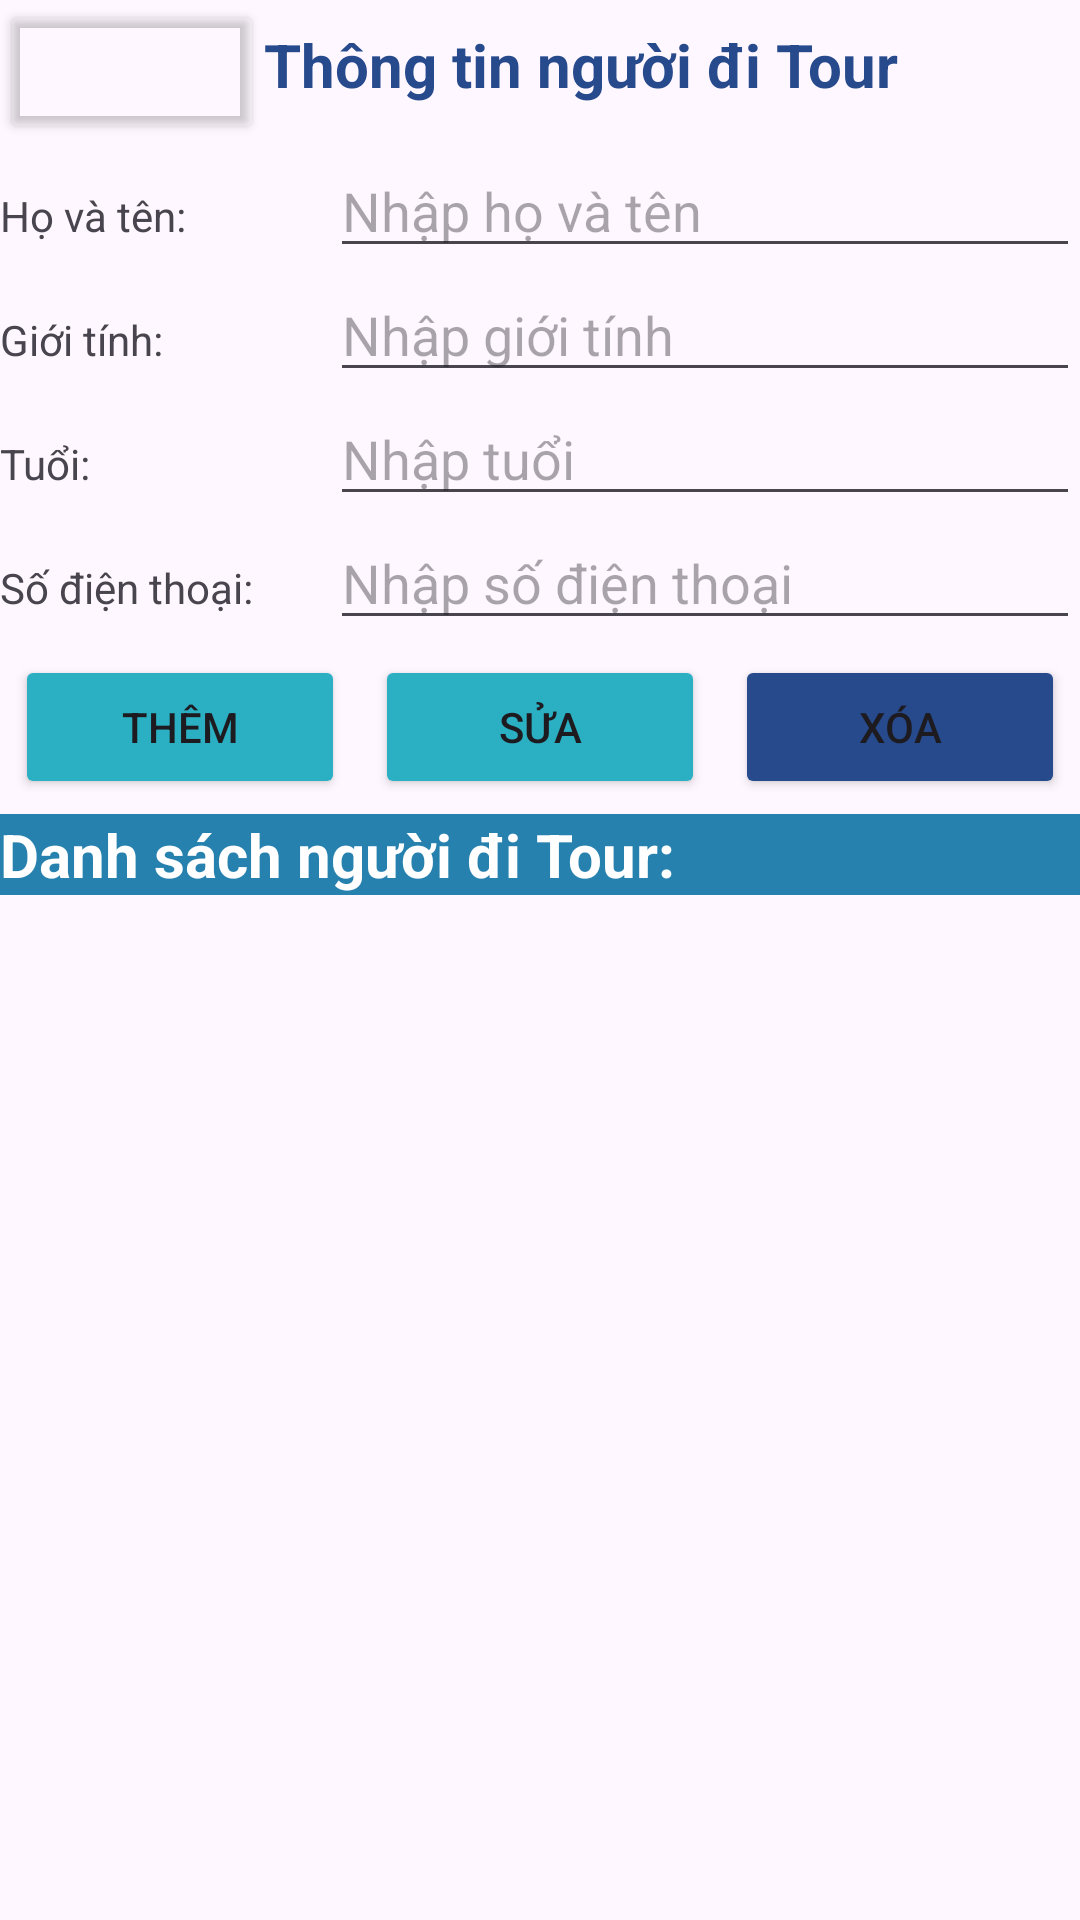

Android layout source for this screen:
<!-- AndroidManifest.xml: application theme Theme.DuLichVietNam -->
<!-- res/layout/activity_oder_detail.xml -->
<?xml version="1.0" encoding="utf-8"?>
<LinearLayout xmlns:android="http://schemas.android.com/apk/res/android"
    xmlns:app="http://schemas.android.com/apk/res-auto"
    xmlns:tools="http://schemas.android.com/tools"
    android:layout_width="match_parent"
    android:layout_height="match_parent"
    android:orientation="vertical"
    tools:context=".OderDetailActivity">
    <LinearLayout
        android:layout_width="match_parent"
        android:layout_height="wrap_content"
        android:orientation="horizontal">

        <Button
            android:id="@+id/btn_back3"
            android:layout_width="wrap_content"
            android:layout_height="wrap_content"
            android:drawableLeft="@drawable/baseline_arrow_back_24"
            android:drawableTint="#274a8c"
            android:backgroundTint="@android:color/transparent"
            app:backgroundTint="@null"/>
        <TextView
            android:id="@+id/textView7"
            android:layout_width="match_parent"
            android:layout_height="wrap_content"
            android:text="Thông tin người đi Tour"
            android:textColor="#274a8c"
            android:textSize="20sp"
            android:textStyle="bold"
            />
    </LinearLayout>
    <LinearLayout
        android:layout_width="match_parent"
        android:layout_height="wrap_content"
        android:orientation="horizontal">

        <TextView
            android:id="@+id/textView1"
            android:layout_width="70dp"
            android:layout_height="wrap_content"
            android:layout_weight="1"
            android:text="Họ và tên:" />

        <EditText
            android:id="@+id/edt_ten"
            android:layout_width="wrap_content"
            android:layout_height="wrap_content"
            android:layout_weight="1"
            android:ems="10"
            android:inputType="text"
            android:hint="Nhập họ và tên" />
    </LinearLayout>

    <LinearLayout
        android:layout_width="match_parent"
        android:layout_height="wrap_content"
        android:orientation="horizontal">

        <TextView
            android:id="@+id/textView3"
            android:layout_width="70dp"
            android:layout_height="wrap_content"
            android:layout_weight="1"
            android:text="Giới tính: " />
        <EditText
            android:id="@+id/edt_gt"
            android:layout_width="wrap_content"
            android:layout_height="wrap_content"
            android:layout_weight="1"
            android:ems="10"
            android:inputType="text"
            android:hint="Nhập giới tính" />

    </LinearLayout>

    <LinearLayout
        android:layout_width="match_parent"
        android:layout_height="wrap_content"
        android:orientation="horizontal">

        <TextView
            android:id="@+id/textView4"
            android:layout_width="70dp"
            android:layout_height="wrap_content"
            android:layout_weight="1"
            android:text="Tuổi: " />

        <EditText
            android:id="@+id/edt_tuoi"
            android:layout_width="wrap_content"
            android:layout_height="wrap_content"
            android:layout_weight="1"
            android:ems="10"
            android:inputType="text"
            android:hint="Nhập tuổi" />
    </LinearLayout>

    <LinearLayout
        android:layout_width="match_parent"
        android:layout_height="wrap_content"
        android:orientation="horizontal">

        <TextView
            android:id="@+id/textView2"
            android:layout_width="70dp"
            android:layout_height="wrap_content"
            android:layout_weight="1"
            android:text="Số điện thoại:" />

        <EditText
            android:id="@+id/edt_sdthoai"
            android:layout_width="wrap_content"
            android:layout_height="wrap_content"
            android:layout_weight="1"
            android:ems="10"
            android:inputType="number"
            android:hint="Nhập số điện thoại" />
    </LinearLayout>

    <LinearLayout
        android:layout_width="match_parent"
        android:layout_height="wrap_content"
        android:orientation="horizontal">

        <Button
            android:id="@+id/btn_them"
            android:layout_width="wrap_content"
            android:layout_height="wrap_content"
            android:layout_weight="1"
            android:layout_margin="5dp"
            android:backgroundTint="#2bb0c3"
            android:text="Thêm" />

        <Button
            android:id="@+id/btn_sua"
            android:layout_width="wrap_content"
            android:layout_height="wrap_content"
            android:layout_weight="1"
            android:layout_margin="5dp"
            android:backgroundTint="#2bb0c3"
            android:text="Sửa" />

        <Button
            android:id="@+id/btn_xoa"
            android:layout_width="wrap_content"
            android:layout_height="wrap_content"
            android:layout_weight="1"
            android:layout_margin="5dp"
            android:backgroundTint="#274a8c"
            android:text="Xóa" />
    </LinearLayout>

    <LinearLayout
        android:layout_width="match_parent"
        android:layout_height="wrap_content"
        android:layout_gravity="center"
        android:orientation="horizontal"
        android:background="#2681ae">

        <TextView
            android:id="@+id/textView"
            android:layout_width="wrap_content"
            android:layout_height="wrap_content"
            android:text="Danh sách người đi Tour: "
            android:textColor="@color/white"
            android:textSize="20dp"
            android:textStyle="bold"            />
        <TextView
            android:id="@+id/tv_sl"
            android:layout_width="wrap_content"
            android:layout_height="wrap_content"
            android:layout_weight="1"
            android:textSize="20dp"
            android:textColor="@color/white" />
    </LinearLayout>

    <ListView
        android:id="@+id/lvAd_ngdi"
        android:layout_width="match_parent"
        android:layout_height="350dp" />
    <Button
        android:id="@+id/btn_dattour4"
        android:layout_width="wrap_content"
        android:layout_height="wrap_content"
        android:background="@drawable/buttonchon"
        android:text="Đặt Tour"
        android:textColor="@color/black"
        android:layout_gravity="center">

    </Button>
</LinearLayout>
<!-- resources referenced by this layout -->
<resources>
  <!-- drawable buttonchon (drawable) -->
  <?xml version="1.0" encoding="utf-8"?>
  <shape xmlns:android="http://schemas.android.com/apk/res/android"
      xmlns:tools="http://schemas.android.com/tools"
      android:shape="rectangle">
      <corners android:radius="20dp" /> 
      <solid android:color="@android:color/transparent" /> 
      <stroke
          android:width="2dp"
          android:color="@android:color/system_accent1_100"
          tools:ignore="NewApi"
  
          />
  
  
  </shape>
  <style name="Theme.DuLichVietNam" parent="Base.Theme.DuLichVietNam" />
  <style name="Base.Theme.DuLichVietNam" parent="Theme.Material3.DayNight.NoActionBar">
          
          
      </style>
  <!-- not gathered from this repository: default colours our renderer supplied (Android Studio template values) -->
  <color name="black">#FF000000</color>
  <color name="white">#FFFFFFFF</color>
</resources>
